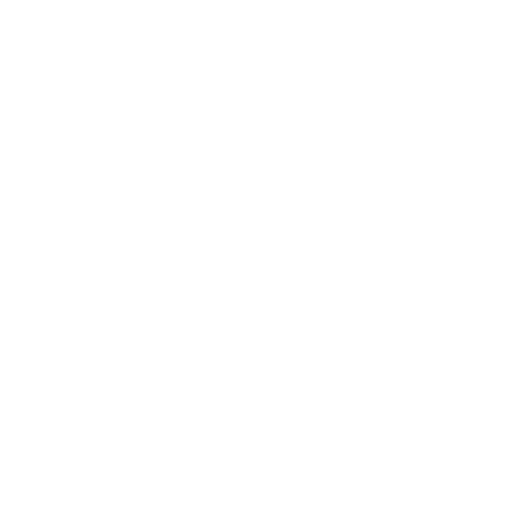
t = 0.00 s
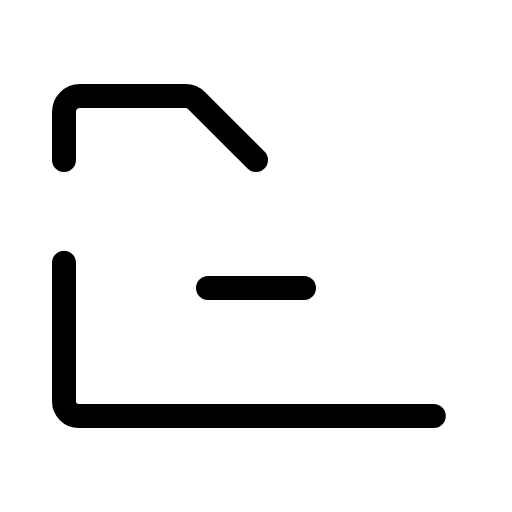
t = 0.38 s
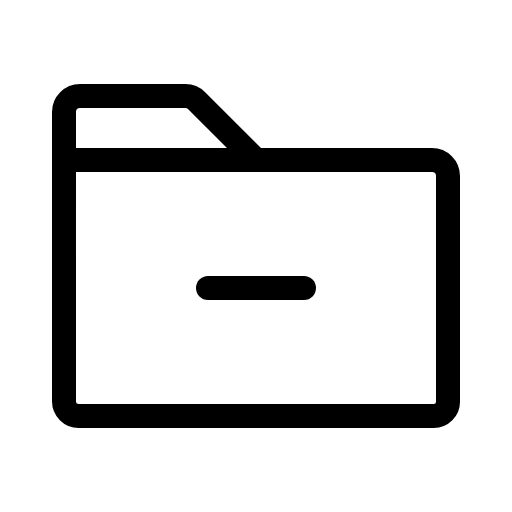
t = 1.13 s
t = 1.50 s: frame unchanged from t = 1.13 s, image omitted
t = 1.88 s: frame unchanged from t = 1.13 s, image omitted
t = 2.63 s: frame unchanged from t = 1.13 s, image omitted

The animated SVG that drew these frames (rendered in a browser with its animation timeline set to each time). Animation: 1 CSS @keyframes rule; one cycle of 3.00 s, repeats indefinitely.

<svg xmlns="http://www.w3.org/2000/svg" viewBox="0 0 256 256">
  <style>
    .draw-line {
      stroke-dasharray: 2000;
      stroke-dashoffset: 0;
    }
    svg:hover .draw-line {
      animation: phosphor-draw-in 3s ease-in-out infinite alternate;
    }
    @keyframes phosphor-draw-in {
      0%   { stroke-dashoffset: 2000; }
      50%  { stroke-dashoffset: 0; }
      100% { stroke-dashoffset: 0; }
    }
  </style><rect width="256" height="256" fill="none"/><path d="M216.89,208H39.38A7.4,7.4,0,0,1,32,200.62V80H216a8,8,0,0,1,8,8V200.89A7.11,7.11,0,0,1,216.89,208Z" fill="none" stroke="currentColor" stroke-linecap="round" stroke-linejoin="round" stroke-width="12" class="draw-line"/><path d="M32,80V56a8,8,0,0,1,8-8H92.69a8,8,0,0,1,5.65,2.34L128,80" fill="none" stroke="currentColor" stroke-linecap="round" stroke-linejoin="round" stroke-width="12" class="draw-line"/><line x1="104" y1="144" x2="152" y2="144" fill="none" stroke="currentColor" stroke-linecap="round" stroke-linejoin="round" stroke-width="12" class="draw-line"/></svg>
